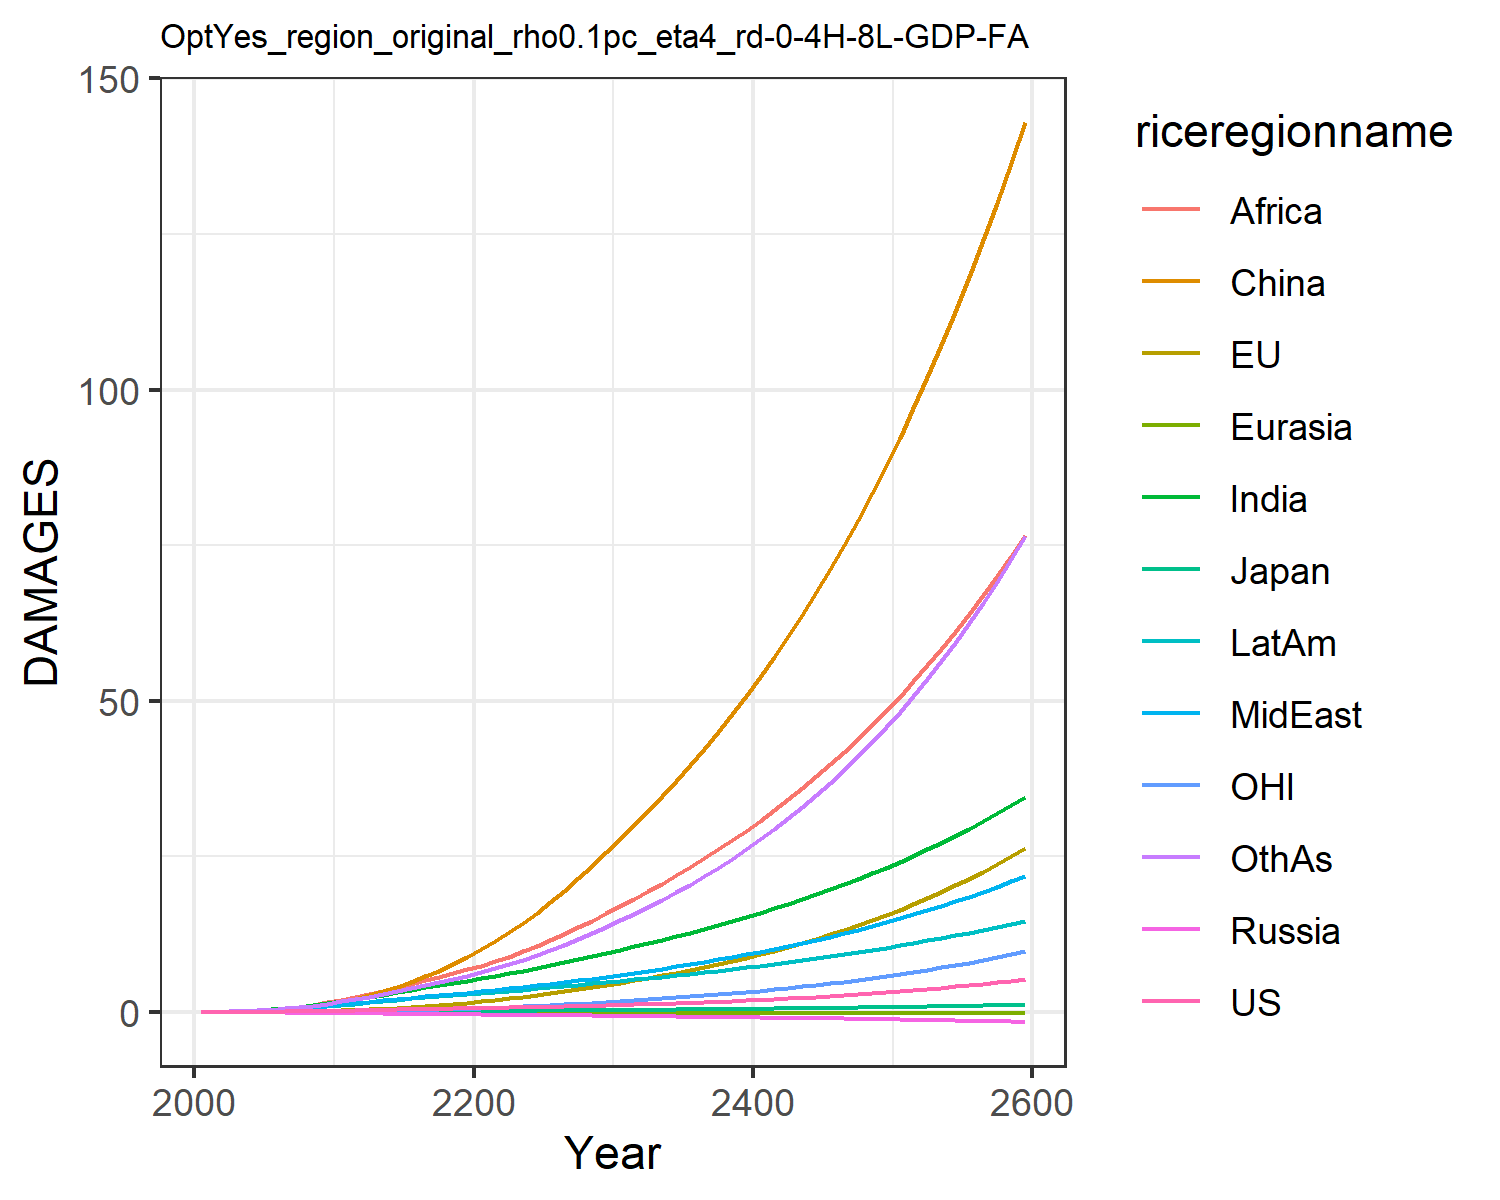

The data file committed next to this chart (first rows):
0.007489828632287781, -0.017586744215375316, 0.007208811494676664, -0.012941089953060723, -0.0015862571290786527, 0.00395249353461779, 0.02779970990191068, 0.024510132965707344, 0.013729996643657434, 0.03857323299399042, -0.00774089296447859, 0.02544471575535427
0.01342, -0.006825, 0.01076, -0.02089, -0.002443, 0.04566, 0.06237, 0.05147, 0.03311, 0.07187, -0.00424, 0.04806
0.02248, -0.005575, 0.01506, -0.02987, -0.003835, 0.09064, 0.1164, 0.09284, 0.06922, 0.1215, -0.004605, 0.09192
0.03518, 0.001847, 0.01998, -0.0402, -0.005556, 0.159, 0.1973, 0.1536, 0.1325, 0.1895, -0.00272, 0.1611
0.05204, 0.01492, 0.02483, -0.05217, -0.007599, 0.2545, 0.311, 0.237, 0.2347, 0.2761, 0.001236, 0.2621
0.07296, 0.03477, 0.03098, -0.06566, -0.009884, 0.3801, 0.4546, 0.3401, 0.3771, 0.3782, 0.007583, 0.3946
0.09787, 0.06197, 0.03839, -0.08032, -0.01237, 0.5426, 0.6292, 0.465, 0.5626, 0.4971, 0.01645, 0.5616
0.1272, 0.09735, 0.04635, -0.09553, -0.01501, 0.7465, 0.8411, 0.6176, 0.8098, 0.6341, 0.02813, 0.7721
0.161, 0.1415, 0.05468, -0.1109, -0.01773, 0.9941, 1.09, 0.8002, 1.13, 0.7879, 0.04289, 1.03
0.1989, 0.1946, 0.0632, -0.1262, -0.02048, 1.286, 1.377, 1.015, 1.536, 0.9575, 0.06082, 1.339
0.2401, 0.2604, 0.07341, -0.1451, -0.0236, 1.653, 1.697, 1.235, 1.983, 1.143, 0.0832, 1.688
0.282, 0.3426, 0.08546, -0.1686, -0.0272, 2.128, 2.044, 1.439, 2.434, 1.337, 0.1118, 2.066
0.3293, 0.4431, 0.0991, -0.1945, -0.03107, 2.677, 2.416, 1.663, 2.918, 1.549, 0.1471, 2.465
0.3762, 0.5577, 0.1127, -0.2204, -0.03496, 3.307, 2.804, 1.888, 3.437, 1.76, 0.188, 2.897
0.4224, 0.6849, 0.1261, -0.2462, -0.0389, 4.023, 3.198, 2.111, 3.983, 1.968, 0.2339, 3.355
0.4668, 0.8247, 0.1391, -0.2715, -0.04287, 4.822, 3.591, 2.329, 4.546, 2.169, 0.2848, 3.83
0.5091, 0.9771, 0.1517, -0.2962, -0.04687, 5.704, 3.975, 2.538, 5.117, 2.36, 0.341, 4.317
0.5495, 1.142, 0.1639, -0.3201, -0.05089, 6.667, 4.346, 2.739, 5.691, 2.54, 0.4024, 4.815
0.5885, 1.32, 0.1757, -0.3433, -0.05492, 7.71, 4.704, 2.932, 6.266, 2.71, 0.4691, 5.322
0.6271, 1.512, 0.1873, -0.366, -0.05893, 8.831, 5.051, 3.119, 6.839, 2.871, 0.5412, 5.84
0.6655, 1.718, 0.1991, -0.3881, -0.06303, 10.05, 5.42, 3.32, 7.454, 3.039, 0.6189, 6.404
0.704, 1.94, 0.211, -0.4094, -0.06724, 11.38, 5.824, 3.544, 8.134, 3.221, 0.7025, 7.032
0.7433, 2.178, 0.2232, -0.4303, -0.07147, 12.81, 6.24, 3.777, 8.911, 3.406, 0.7919, 7.703
0.7839, 2.433, 0.2356, -0.451, -0.07568, 14.33, 6.665, 4.018, 9.746, 3.593, 0.8874, 8.414
0.8265, 2.704, 0.2484, -0.4718, -0.07988, 15.96, 7.1, 4.267, 10.63, 3.782, 0.989, 9.165
0.8718, 2.992, 0.2618, -0.4928, -0.08406, 17.69, 7.548, 4.527, 11.57, 3.976, 1.097, 9.961
0.9206, 3.299, 0.276, -0.5144, -0.08825, 19.52, 8.012, 4.799, 12.56, 4.176, 1.212, 10.81
0.973, 3.625, 0.2909, -0.5366, -0.09244, 21.46, 8.493, 5.084, 13.6, 4.384, 1.334, 11.71
1.029, 3.97, 0.3067, -0.5596, -0.09664, 23.51, 8.992, 5.381, 14.69, 4.599, 1.462, 12.66
1.09, 4.336, 0.3233, -0.5833, -0.1008, 25.67, 9.509, 5.692, 15.84, 4.821, 1.598, 13.66
1.152, 4.712, 0.34, -0.6066, -0.1049, 27.88, 10.03, 6.007, 17.01, 5.042, 1.739, 14.7
1.217, 5.092, 0.3567, -0.6293, -0.1087, 30.09, 10.55, 6.322, 18.19, 5.257, 1.88, 15.76
1.284, 5.484, 0.3738, -0.6523, -0.1125, 32.36, 11.07, 6.646, 19.4, 5.476, 2.026, 16.87
1.355, 5.891, 0.3916, -0.6758, -0.1162, 34.71, 11.62, 6.981, 20.65, 5.7, 2.178, 18.02
1.431, 6.316, 0.4101, -0.6999, -0.1199, 37.14, 12.18, 7.327, 21.94, 5.93, 2.336, 19.22
1.51, 6.759, 0.4293, -0.7247, -0.1237, 39.66, 12.75, 7.686, 23.28, 6.167, 2.501, 20.48
1.594, 7.222, 0.4494, -0.75, -0.1274, 42.28, 13.35, 8.059, 24.67, 6.411, 2.673, 21.8
1.682, 7.707, 0.4703, -0.7761, -0.1311, 45.01, 13.96, 8.445, 26.11, 6.662, 2.853, 23.19
1.775, 8.213, 0.492, -0.8029, -0.1349, 47.84, 14.6, 8.846, 27.61, 6.92, 3.041, 24.63
1.873, 8.742, 0.5147, -0.8304, -0.1387, 50.79, 15.25, 9.263, 29.16, 7.187, 3.238, 26.14
1.976, 9.296, 0.5383, -0.8587, -0.1425, 53.86, 15.93, 9.694, 30.77, 7.461, 3.444, 27.73
2.084, 9.875, 0.5628, -0.8876, -0.1463, 57.05, 16.63, 10.14, 32.44, 7.744, 3.659, 29.39
2.198, 10.48, 0.5884, -0.9174, -0.1501, 60.37, 17.36, 10.61, 34.17, 8.035, 3.884, 31.12
2.317, 11.11, 0.615, -0.948, -0.1539, 63.82, 18.11, 11.09, 35.97, 8.335, 4.12, 32.93
2.443, 11.78, 0.6426, -0.9793, -0.1578, 67.41, 18.88, 11.59, 37.84, 8.645, 4.366, 34.83
2.575, 12.47, 0.6714, -1.012, -0.1616, 71.15, 19.68, 12.11, 39.78, 8.963, 4.624, 36.82
2.713, 13.2, 0.7014, -1.045, -0.1655, 75.04, 20.51, 12.65, 41.8, 9.292, 4.893, 38.89
2.859, 13.96, 0.7326, -1.078, -0.1694, 79.1, 21.37, 13.21, 43.9, 9.631, 5.175, 41.07
3.011, 14.75, 0.765, -1.113, -0.1734, 83.32, 22.27, 13.79, 46.07, 9.98, 5.47, 43.34
3.171, 15.58, 0.7988, -1.149, -0.1773, 87.71, 23.19, 14.4, 48.34, 10.34, 5.778, 45.72
3.339, 16.45, 0.8339, -1.186, -0.1813, 92.28, 24.14, 15.02, 50.69, 10.71, 6.101, 48.21
3.515, 17.36, 0.8704, -1.223, -0.1853, 97.04, 25.14, 15.68, 53.14, 11.1, 6.438, 50.81
3.7, 18.31, 0.9085, -1.262, -0.1893, 102, 26.16, 16.35, 55.68, 11.49, 6.791, 53.54
3.894, 19.3, 0.9481, -1.302, -0.1933, 107.2, 27.23, 17.06, 58.33, 11.9, 7.16, 56.39
4.097, 20.34, 0.9893, -1.343, -0.1973, 112.5, 28.33, 17.79, 61.08, 12.32, 7.545, 59.37
4.31, 21.43, 1.032, -1.384, -0.2013, 118.2, 29.48, 18.55, 63.95, 12.76, 7.949, 62.49
4.534, 22.56, 1.077, -1.427, -0.2053, 124, 30.67, 19.34, 66.93, 13.2, 8.371, 65.75
4.769, 23.75, 1.123, -1.472, -0.2093, 130.1, 31.91, 20.16, 70.03, 13.67, 8.812, 69.17
5.014, 25, 1.172, -1.517, -0.2133, 136.4, 33.19, 21.01, 73.26, 14.15, 9.273, 72.74
5.272, 26.3, 1.222, -1.564, -0.2174, 143, 34.52, 21.9, 76.62, 14.64, 9.755, 76.48
